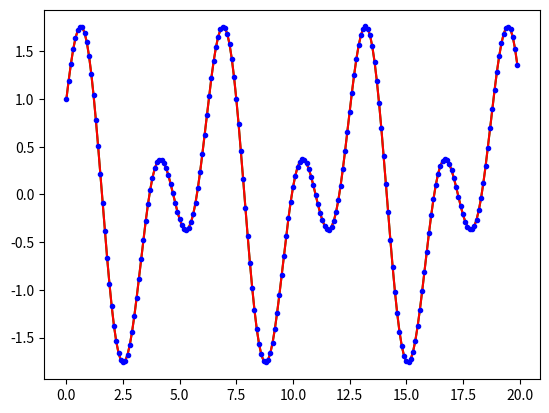

Here is the Python script that generated this plot:
#---------------------
# Tool 1: interpolation
# Author: Nicolas Beaudoin
# 
#---------------------

import math
import matplotlib.pyplot as plt

#chose example function : cos(x) + sin(2x)

#differentiation of example function (for taylor series)
def df(x, n):
    #could use symbolic package, but for trig functions it is simple to do this way
    if (n%4 == 0):
        return math.cos(x) + 2**n * math.sin(2*x)    # df0 = cosx + sin(2x)  ,  df4 = cos(x) + 16sin(2x)
    elif (n%4 == 1):
        return -math.sin(x) + 2**n * math.cos(2*x)   # df1 = -sin(x) + 2cos(2x)  ,  ...
    elif (n%4 == 2):            
        return -math.cos(x) - 2**n * math.sin(2*x)   # df2 = -cos(x) - 4sin(2x) 
    elif (n%4 == 3):
        return math.sin(x) - 2**n * math.cos(2*x)    # df3 = sin(x) - 8cos(2x)
    else:
        print("you messed up in df()")


# Taylor series interpolation
def taylor(x,x0,n):
    prodT = 1
    facT = 1
    sumT = 0
    
    for i in range(1,n+1):  
        sumT += prodT*df(x0,i-1)/facT
        prodT *=(x-x0)
        facT *=i   

    return sumT


# Lagrange interpolation
def theBarn(xjs,yjs,x):
    sumL = 0
  
    for i in range(0,len(yjs)):
        prodL = 1
        
        for j in range(0,len(xjs)):
            if i!=j:
                prodL *=(x-xjs[j])/(xjs[i]-xjs[j])   
                
        sumL += prodL*yjs[i]
        
    return sumL


#-----------------------
# main
#-----------------------

# Taylor single point test
n = 13     # chosen order of polynomial
x = 1.75   #chosen new point x    
x0 = 0     #chosen reference point x0

print("taylor calculation: " + str(taylor(x,x0,n)))
print("actual value: "+ str(df(x,0)))


# Lagrange single point test
x = 1.75     #
xjs = []     #data points of Xj
yjs = []     #

for p in range(0,41):  #interval of 0.5 for 40 points
    xjs.append(0.5*p)   #populate xjs
    
for p in xjs:
    yjs.append(df(p,0))  #populate yjs


print("lagrange calculation: " + str(theBarn(xjs,yjs,x)))
print("actual value: "+ str(df(x,0)))


# plot
xs = []   # points for calculation
Tys = []  # Taylor points
Lys = []  # Lagrange points
Fys = []  # Actual function points

for i in range(0,200):          
    xs.append(0.1*i)        #use consistent interval of 0.1 for points
    Tys.append(taylor(0.1*i,i//10,n))   
    Lys.append(theBarn(xjs,yjs,0.1*i))
    Fys.append(df(0.1*i, 0))  #df with n=0 is the function itself

plt.plot(xs,Tys,"g-")
plt.show()               #comment out to see all on same plot
plt.plot(xs,Lys,"r-")
#plt.show()               #comment out to see all on same plot
plt.plot(xs,Fys,"b.")
plt.show() 


'''
Taylor conclusion:
-factorial gets real big real fast (exceed type limits of long, etc.), bad for super high accuracy
-x0 needs to be within period of calculated point.
-requires some intuition of the functions frequency
-still gives good approx for small n. better with less computing used
-obv limitation: need to know derivs, so really only useful for easier calc of diff analytical stuff
-O(n)
'''

'''
Lagrange conclusions:
-precision depends highly on size of dataset. need many points for accurate result
    important to have points at a sufficiently narrow interval, especially compared to periodic function frequencies
    compare spacing of 1 vs 0.1 (20 vs 200 points)
- O(n^2)
'''
